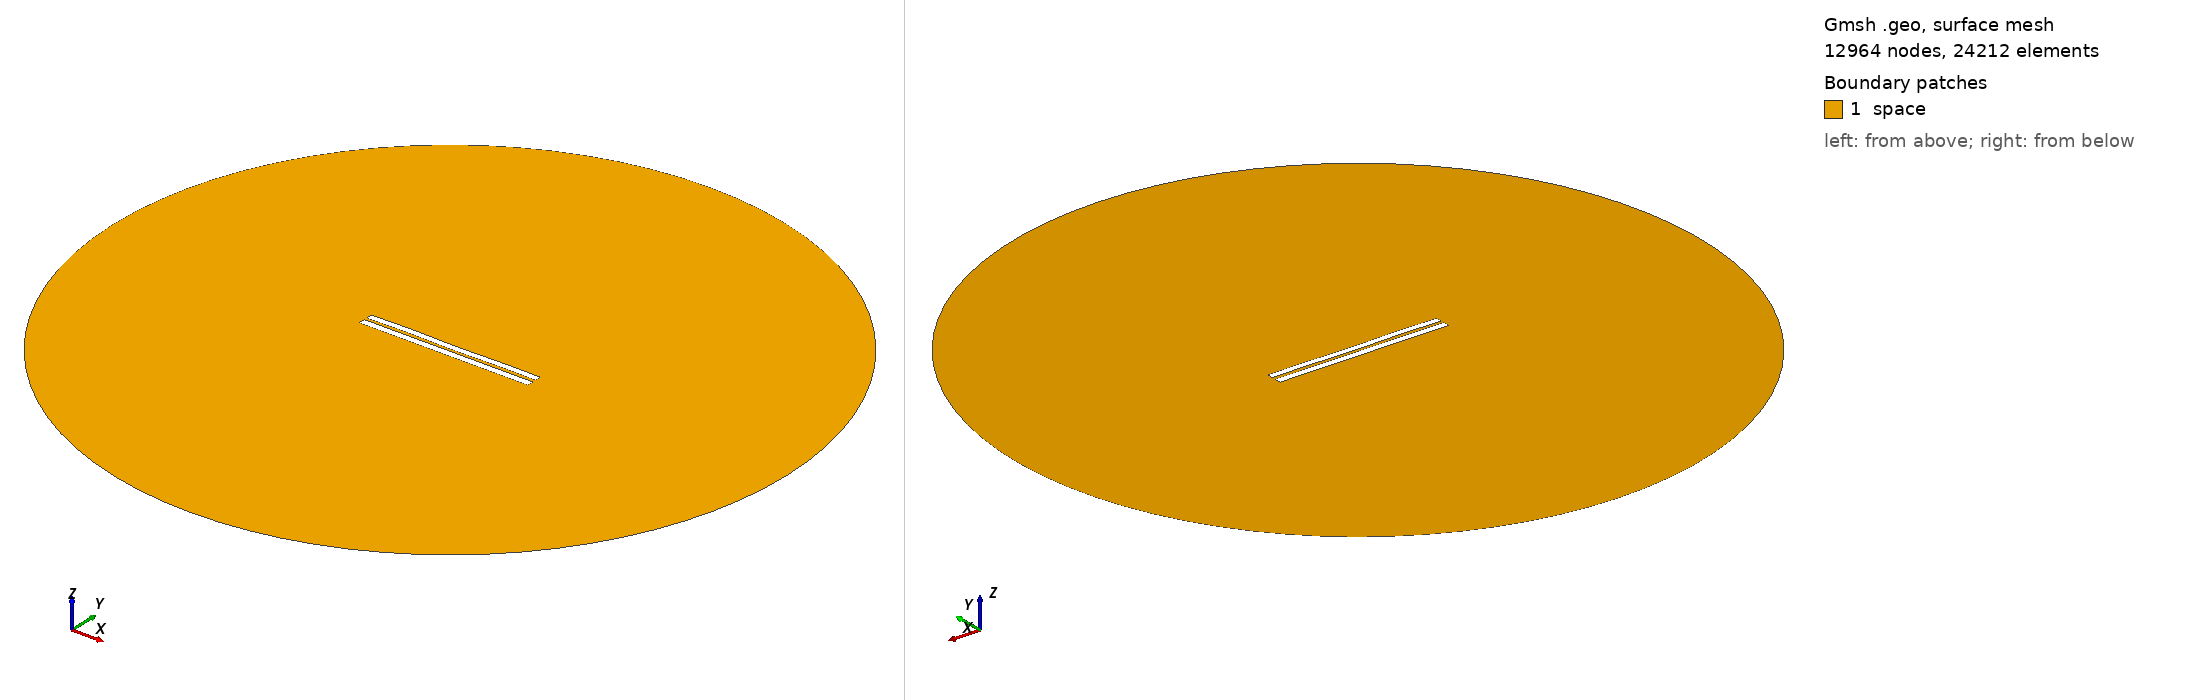

Gmsh geometry script, surface-meshed: 12964 nodes, 24212 surface elements. Boundary patches (legend numbers): 1 space. Left view from above one corner, right view from below the opposite corner. Legend entries are the model's physical surfaces. The drawing asked Gmsh for element sizes between 1% and 20% of the model's largest extent; the script's own settings can give other sizes.

=== 3695.geo (drawn) ===
//---------------------------------------
// Geometry kernel
//---------------------------------------

SetFactory("OpenCASCADE");



//---------------------------------------
// Parameters of the geometry
//---------------------------------------

// Overetch of the upper plate
overetch = 0.125;

// Distance between the plates
distance = 1.5;

// Discretization over the x axis (for the deformation)
nx = 50; 

// Length of the plate
L = 100 - overetch; 

// Number of modes
n = 4; 

// 1st mode coefficient
coeff(1) = 0.15;
beta(1) = 0.596864 * 3.1415926535 / L;

// 2nd mode coefficient
coeff(2) = 0.0;
beta(2) = 1.49418 * 3.1415926535 / L;

// 3rd mode coefficient
coeff(3) = 0.07499999999999998;
beta(3) = 2.50025 * 3.1415926535 / L;

// 4th mode coefficient
coeff(4) = 0.15;
beta(4) = 3.49999 * 3.1415926535 / L;



//---------------------------------------
// Upper plate (deformed rectangle)
//---------------------------------------

// Coordiantes of the upper plate
xmin = -50;
xmax = 50 - overetch;

// Height of the upper plate
yheight = 4 - 2 * overetch;

// Indexes of the points
UpperID[] = {};
LowerID[] = {};
LeftID[] = {};
RightID[] = {};

// Point index
p = 1;

// Horizontal edges
For i In {1:nx}
    x = xmin + (i-1)*(xmax - xmin)/(nx-1);

    y_bottom = distance / 2 + overetch;
    For j In {1:n}
        C = (Cosh(beta(j)*L) + Cos(beta(j)*L)) / (Sinh(beta(j)*L) + Sin(beta(j)*L));
        y_bottom  = y_bottom + coeff(j) * (Cosh(beta(j)*(x+50)) - Cos(beta(j)*(x+50)) - C * (Sinh(beta(j)*(x+50)) - Sin(beta(j)*(x+50))));
    EndFor

    y_top = y_bottom + yheight;

    Point(p) = {x, y_top, 0, 1.0};
    UpperID[i] = p;
    p = p + 1;

    Point(p) = {x, y_bottom, 0, 1.0};
    LowerID[i] = p;
    p = p + 1;
EndFor

// Create point lists
UpperPts[] = {}; LowerPts[] = {};
For i In {1:nx}
  UpperPts[] += {UpperID[i]};
  LowerPts[] += {LowerID[i]};
EndFor

// Build splines
Spline(1) = {UpperPts[]};
Spline(2) = {LowerPts[]};
Line(3) = {LowerPts[nx-1], UpperPts[nx-1]};
Line(4) = {LowerPts[0], UpperPts[0]};

// Build the plane surface
Curve Loop(1) = {2, 3, -1, -4};
Plane Surface(1) = {1};



//---------------------------------------
// Lower plate (rectangle)
//---------------------------------------

// Vertices
Point(1001) = {-50, -1, 0, 1.0};
Point(1002) = { 50, -1, 0, 1.0};
Point(1003) = { 50,  -5, 0, 1.0};
Point(1004) = {-50,  -5, 0, 1.0};

// Edges
Line(5) = {1001, 1002};
Line(6) = {1002, 1003};
Line(7) = {1003, 1004};
Line(8) = {1004, 1001};

// Plane surface
Line Loop(2) = {5, 6, 7, 8};
Plane Surface(2) = {2}; 



//---------------------------------------
// Outer (fictious) boundary
//---------------------------------------

// Points
Point(1005) = {0, 0, 0};       // Center
Point(1006) = {200, 0, 0};     // Start point
Point(1007) = {0, 200, 0};     // 90 degrees
Point(1008) = {-200, 0, 0};    // 180 degrees
Point(1009) = {0, -200, 0};    // 270 degrees

// Circle arcs (each needs start, center, end)
Circle(9) = {1006, 1005, 1007};
Circle(10) = {1007, 1005, 1008};
Circle(11) = {1008, 1005, 1009};
Circle(12) = {1009, 1005, 1006};

// Plane surface for the entire domain
Curve Loop(3) = {9, 10, 11, 12};
Surface(3) = {3};

// Subtract the plates from the whole domain to obtain the actual domain where we want to solve the equations
BooleanDifference{ Surface{3}; Delete; }{ Surface{1}; Surface{2}; Delete; }




//---------------------------------------
// Transfinite Lines/Curves
//---------------------------------------

// Set the number of points on the boundaries
r = 7;

// Plates
Transfinite Curve {1, 2} = 50*r Using Progression 1;
Transfinite Curve {3, 4} = 2*r Using Progression 1;
Transfinite Line {5, 7} = 50*r Using Progression 1;
Transfinite Line {6, 8} = 2*r Using Progression 1;

// Outer boundary
Transfinite Line {9, 10, 11, 12} = 20 Using Progression 1;



//---------------------------------------
// Physical groups
//---------------------------------------                

// Physical curves (boundaries)
Physical Line("force_segment", 10) = {2};
Physical Line("upper_plate", 11) = {1, 3, 4};
Physical Line("lower_plate", 12) = {5, 6, 7, 8};
Physical Line("boundary", 20) = {9, 10, 11, 12};

// Physical Surfaces
Physical Surface("space", 30) = {3};



//---------------------------------------
// 6. Generate the Mesh
//---------------------------------------

// 2D mesh generation
Mesh 2;
